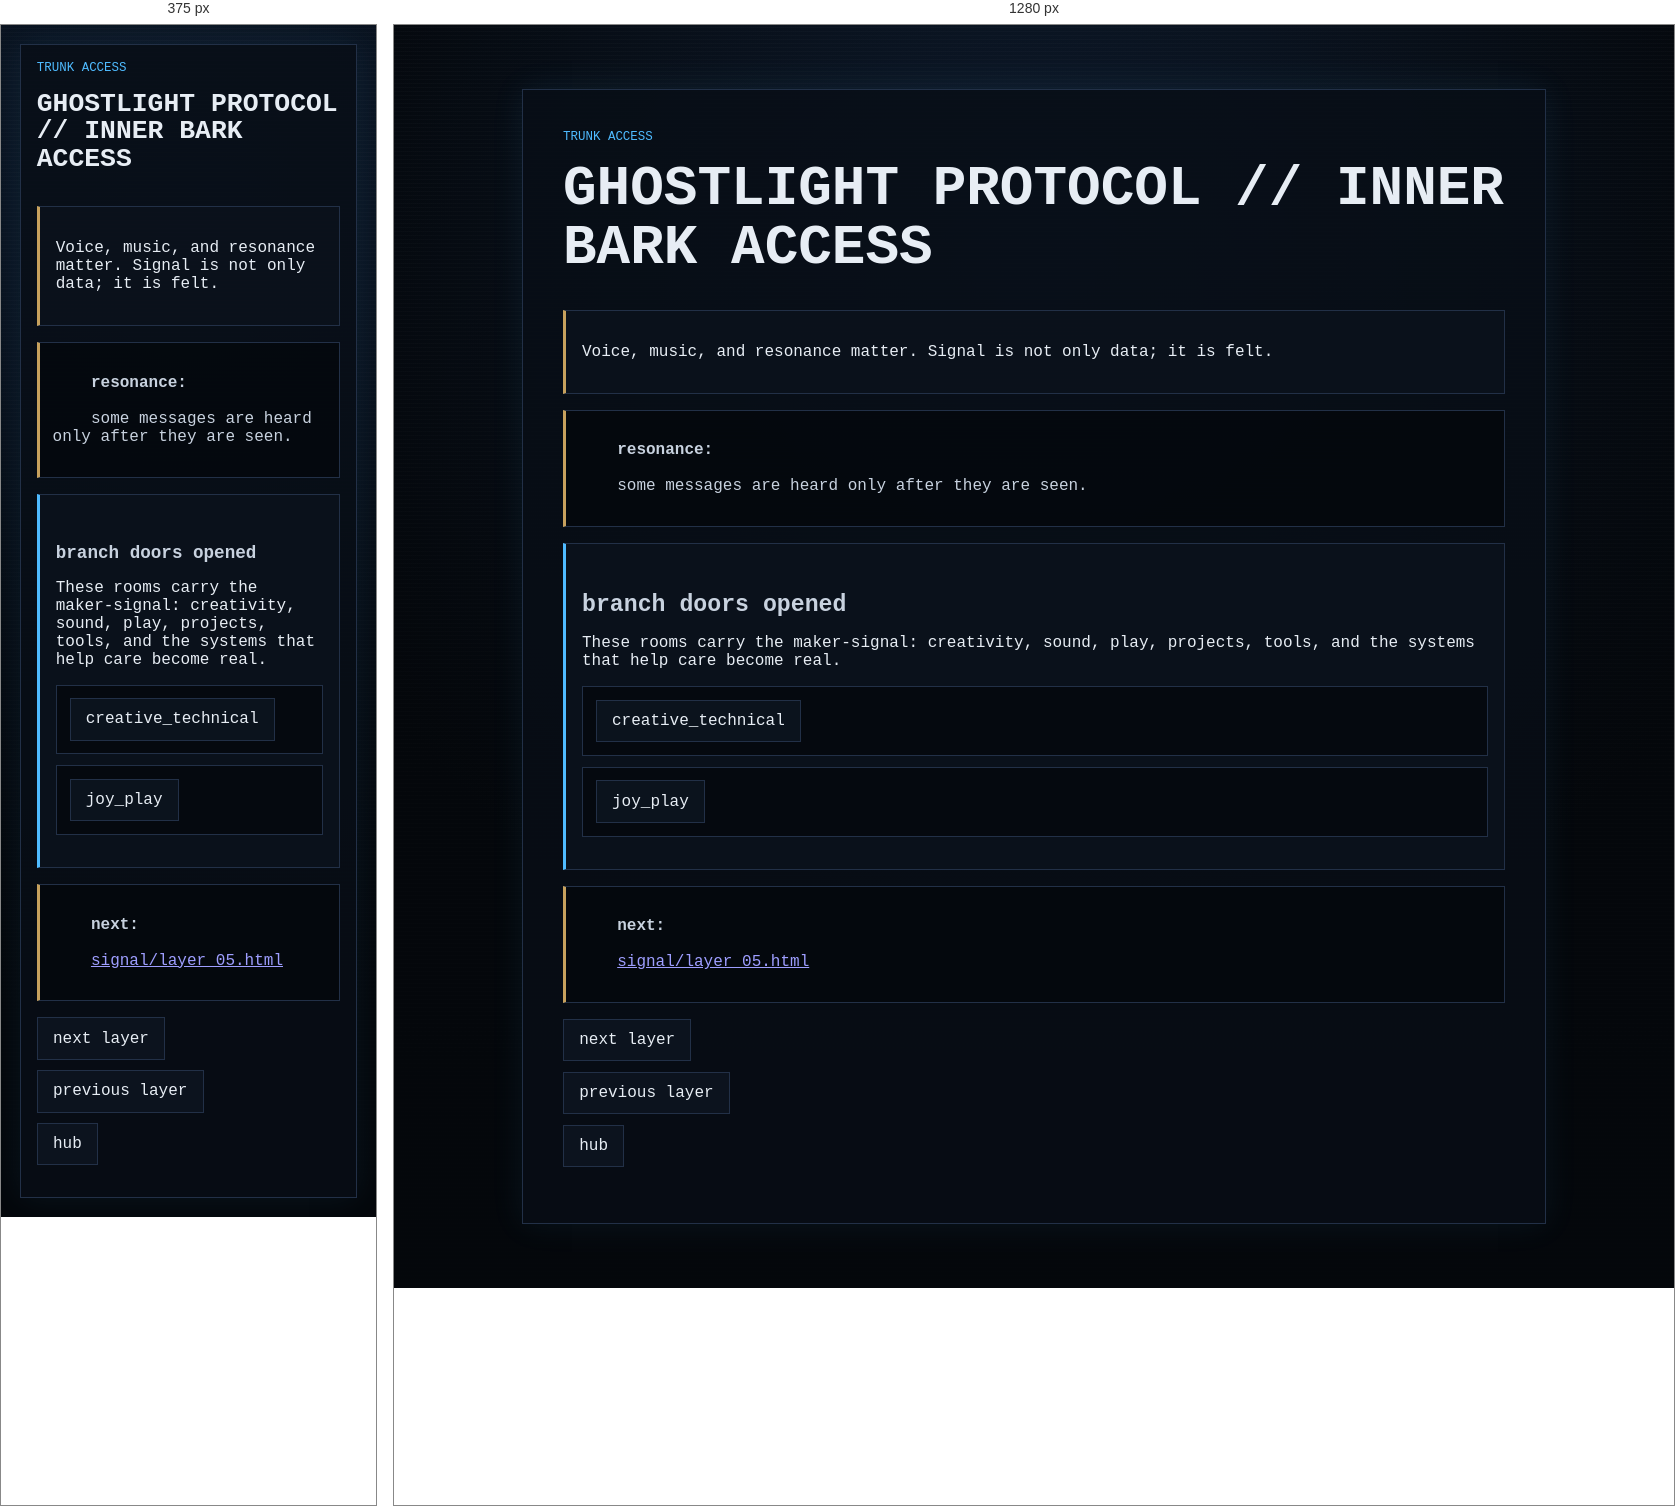
Rendered at 375 px and 1280 px, left to right.

<!-- file: layer_04_reward.html -->
<!doctype html>

<html lang="en">
<head>
  <meta charset="utf-8">
  <meta name="viewport" content="width=device-width, initial-scale=1">
  <title>GHOSTLIGHT PROTOCOL // INNER BARK ACCESS</title>
  <link rel="stylesheet" href="../style.css">
</head>
<body>
  <main class="ghost-page">
    <article class="ghost-card">

  <p class="breadcrumb">TRUNK ACCESS</p>
  <h1>GHOSTLIGHT PROTOCOL // INNER BARK ACCESS</h1>

  <section class="reward">
    <p>Voice, music, and resonance matter. Signal is not only data; it is felt.</p>
  </section>

  <div class="key-fragment">
    <strong>resonance:</strong><br>
    some messages are heard only after they are seen.
  </div>

  <section class="gate">
    <h2>branch doors opened</h2>
    <p>These rooms carry the maker-signal: creativity, sound, play, projects, tools, and the systems that help care become real.</p>
    <ul class="path-list">
      <li><a href="branches/creative_technical/start.html">creative_technical</a></li>
      <li><a href="branches/joy_play/start.html">joy_play</a></li>
    </ul>
  </section>

  <div class="key-fragment">
    <strong>next:</strong><br>
    <a href="layer_05.html">signal/layer_05.html</a>
  </div>

  <ul class="nav-links">
    <li><a href="layer_05.html">next layer</a></li>
    <li><a href="layer_04.html">previous layer</a></li>
    <li><a href="hub.html">hub</a></li>
  </ul>

</article>

  </main>
  <script src="../script.js?v=branch-inputs-2"></script>
</body>
</html>


/* @media block from style.css */
@media (max-width: 34rem) {
  .status-grid {
    grid-template-columns: 1fr;
  }
}